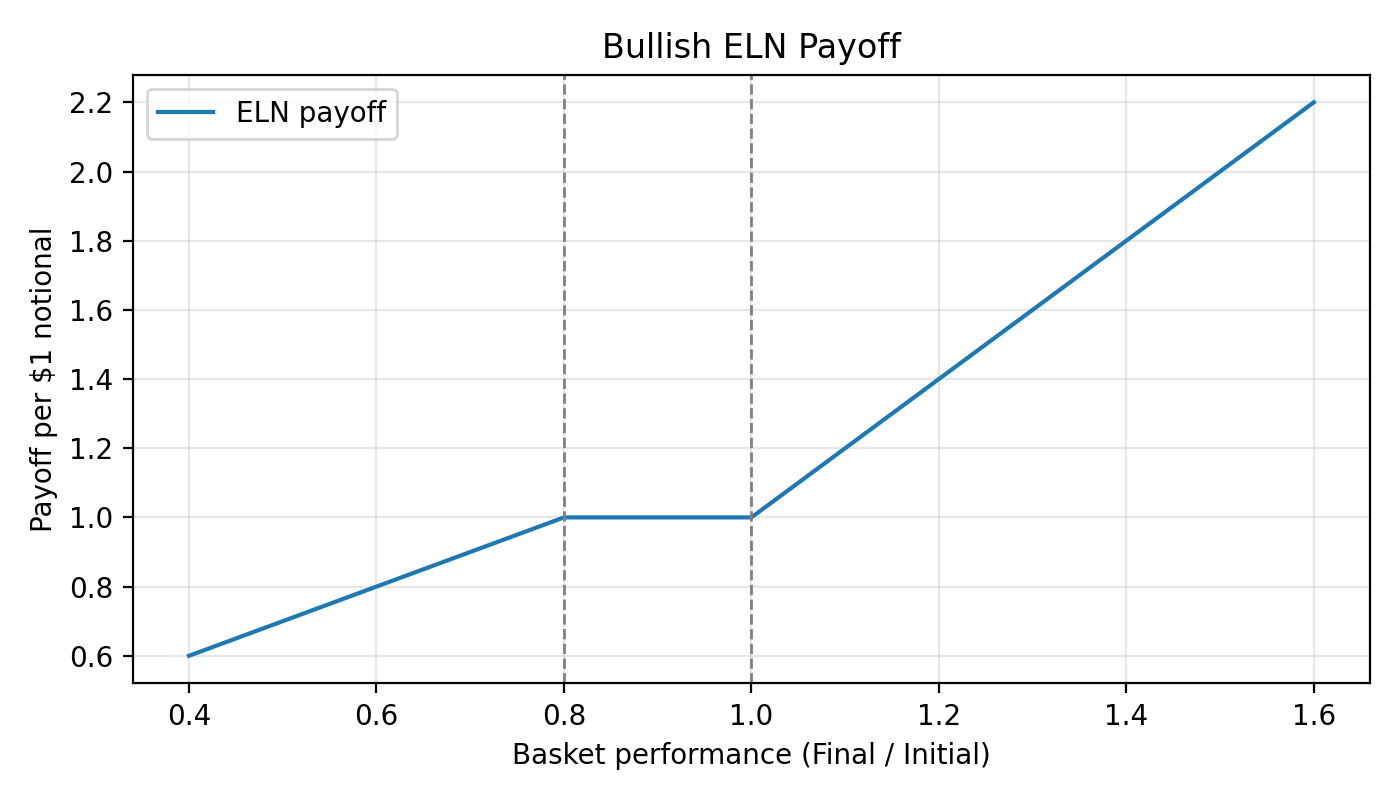

The file beside this chart, header and first rows:
Performance, Payoff_per_$1
0.4, 0.6
0.42, 0.62
0.44, 0.64
0.46, 0.66
0.48, 0.68
0.5, 0.7
0.52, 0.72
0.54, 0.74
0.56, 0.76
0.58, 0.78
0.6, 0.8
0.62, 0.82
0.64, 0.84
0.66, 0.86
0.68, 0.88
0.7, 0.9
0.72, 0.92
0.74, 0.94
0.76, 0.96
0.78, 0.98
0.8, 1.0
0.82, 1.0
0.84, 1.0
0.86, 1.0
0.88, 1.0
0.9, 1.0
0.92, 1.0
0.94, 1.0
0.96, 1.0
0.98, 1.0
1.0, 1.0
1.02, 1.04
1.04, 1.08
1.06, 1.12
1.08, 1.16
1.1, 1.2
1.12, 1.24
1.14, 1.28
1.16, 1.32
1.18, 1.36
1.2, 1.4
1.22, 1.44
1.24, 1.48
1.26, 1.52
1.28, 1.56
1.3, 1.6
1.32, 1.64
1.34, 1.68
1.36, 1.72
1.38, 1.76
1.4, 1.8
1.42, 1.84
1.44, 1.88
1.46, 1.92
1.48, 1.96
1.5, 2.0
1.52, 2.04
1.54, 2.08
1.56, 2.12
1.58, 2.16
... 1 more rows
